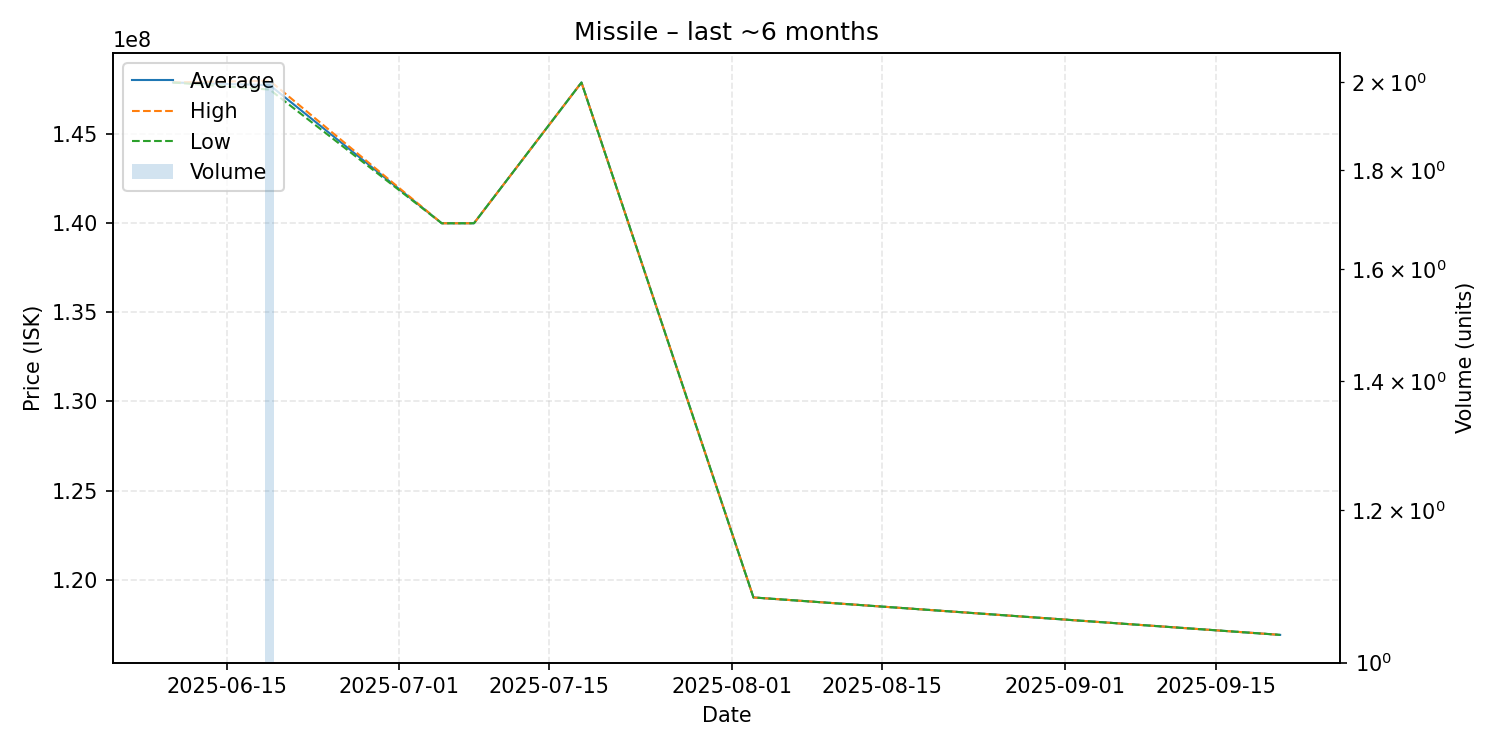

The file beside this chart, header and first rows:
date, average, highest, lowest, order_count, volume
2025-06-10, 147900000, 147900000, 147900000, 1, 1
2025-06-19, 147750000, 148000000, 147500000, 2, 2
2025-07-05, 140000000, 140000000, 140000000, 1, 1
2025-07-08, 140000000, 140000000, 140000000, 1, 1
2025-07-18, 147900000, 147900000, 147900000, 1, 1
2025-08-03, 119000000, 119000000, 119000000, 1, 1
2025-09-21, 116900000, 116900000, 116900000, 1, 1
